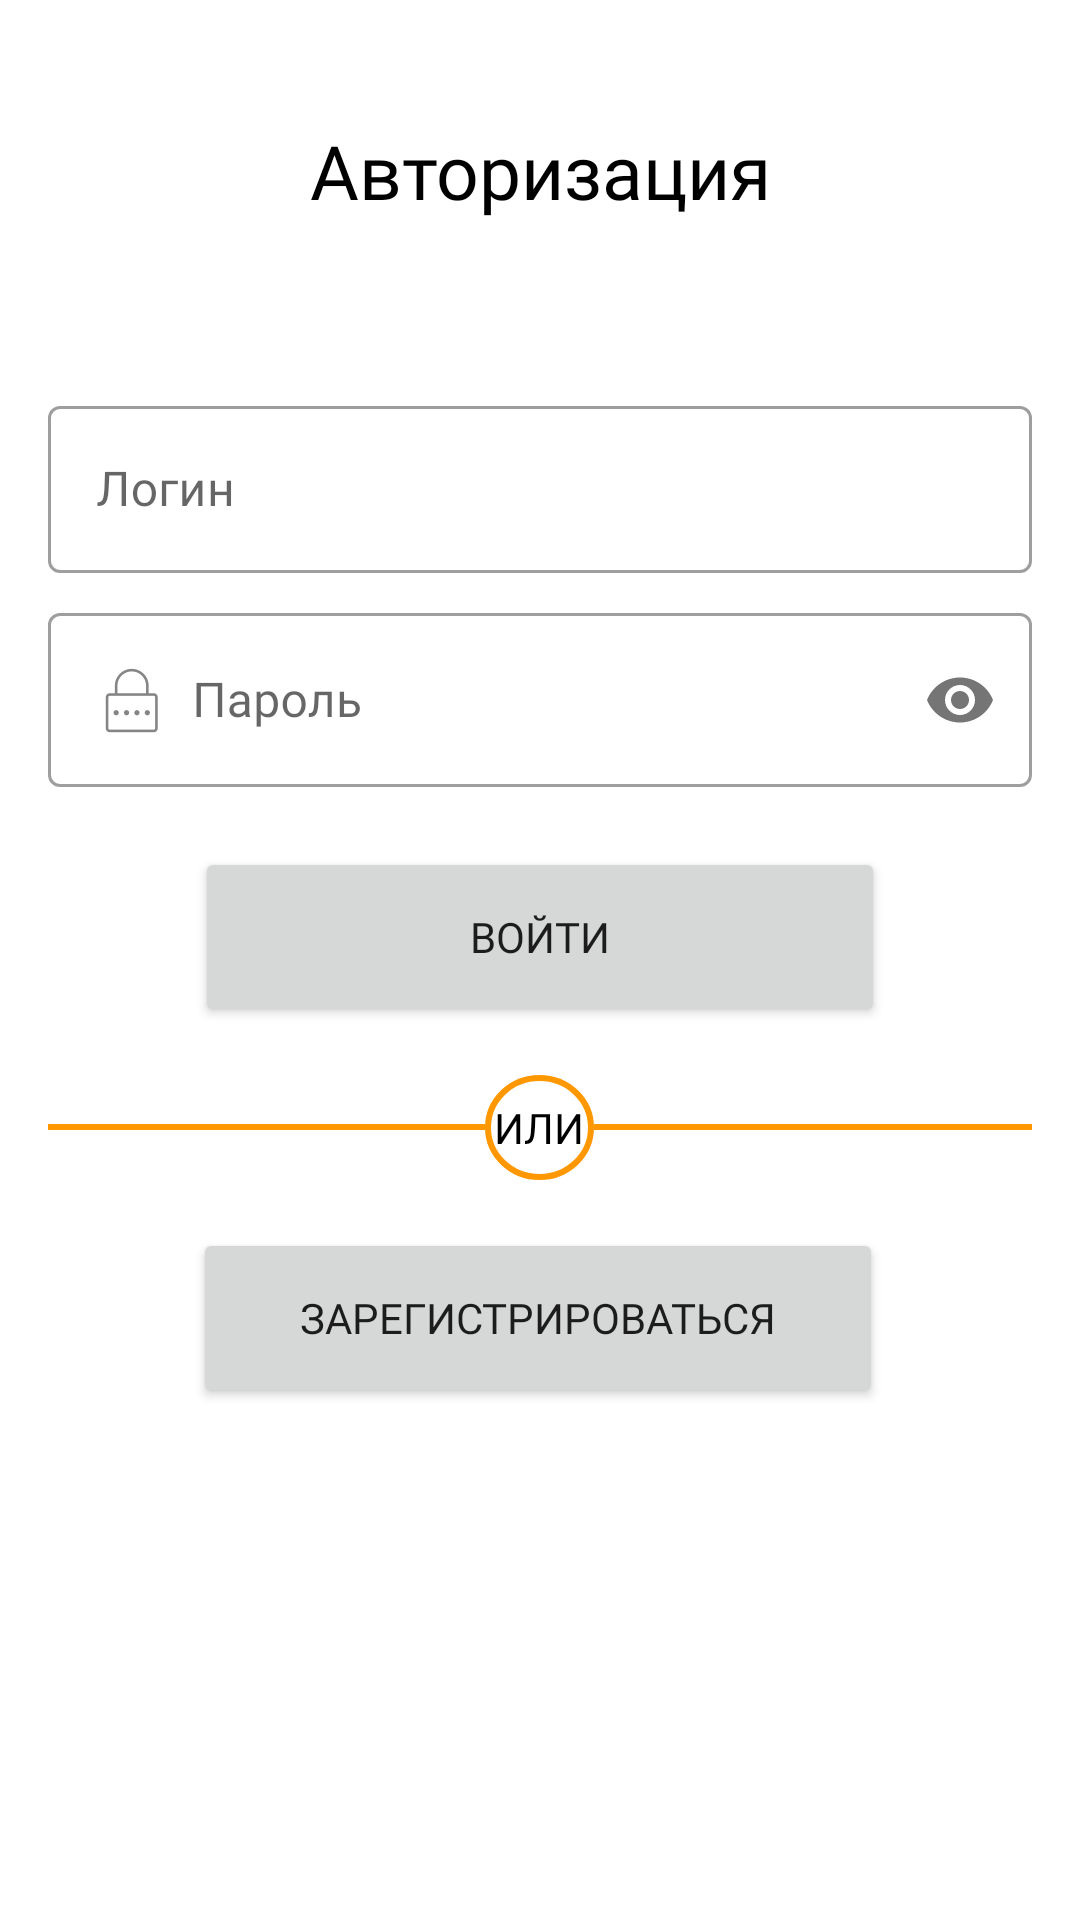

Layout XML and referenced resources for this Android screen:
<!-- AndroidManifest.xml: application theme AppTheme -->
<!-- res/layout/activity_sign_in.xml -->
<?xml version="1.0" encoding="utf-8"?>
<androidx.constraintlayout.widget.ConstraintLayout xmlns:android="http://schemas.android.com/apk/res/android"
    xmlns:app="http://schemas.android.com/apk/res-auto"
    xmlns:tools="http://schemas.android.com/tools"
    android:layout_width="match_parent"
    android:layout_height="match_parent"
    tools:context=".view.singup.RegisterUserActivity">

    <com.google.android.material.textfield.TextInputLayout
        android:id="@+id/textInputLayout2"
        style="@style/Widget.MaterialComponents.TextInputLayout.OutlinedBox"
        android:layout_width="0dp"
        android:layout_height="wrap_content"
        android:layout_marginStart="16dp"
        android:layout_marginTop="130dp"
        android:layout_marginEnd="16dp"
        app:layout_constraintEnd_toEndOf="parent"
        app:layout_constraintHorizontal_bias="0.0"
        app:layout_constraintStart_toStartOf="parent"
        app:layout_constraintTop_toTopOf="parent">

        <com.google.android.material.textfield.TextInputEditText
            android:id="@+id/eTextLogin"
            android:layout_width="match_parent"
            android:layout_height="wrap_content"
            android:drawableStart="@drawable/ic_person_outline_black_24dp"
            android:drawablePadding="8dp"
            android:fontFamily="@font/rubik_light"
            android:maxLines="1"
            android:hint="@string/login" />
    </com.google.android.material.textfield.TextInputLayout>

    <com.google.android.material.textfield.TextInputLayout
        style="@style/Widget.MaterialComponents.TextInputLayout.OutlinedBox"
        android:id="@+id/textInputLayout4"
        android:layout_width="match_parent"
        android:layout_height="wrap_content"
        android:layout_marginStart="16dp"
        android:layout_marginTop="8dp"
        android:layout_marginEnd="16dp"
        app:passwordToggleEnabled="true"
        app:layout_constraintEnd_toEndOf="parent"
        app:layout_constraintStart_toStartOf="parent"
        app:layout_constraintTop_toBottomOf="@+id/textInputLayout2">

        <com.google.android.material.textfield.TextInputEditText
            android:id="@+id/eTextPassword"
            android:layout_width="match_parent"
            android:layout_height="wrap_content"
            android:fontFamily="@font/rubik_light"
            android:drawableStart="@drawable/ic_password"
            android:drawablePadding="8dp"
            android:maxLines="1"
            android:inputType="textPassword"
            android:hint="@string/password" />
    </com.google.android.material.textfield.TextInputLayout>


    <TextView
        android:id="@+id/textView4"
        android:layout_width="wrap_content"
        android:layout_height="wrap_content"
        android:layout_marginTop="40dp"
        android:fontFamily="@font/rubik_medium"
        android:text="@string/authorization"
        android:textColor="@android:color/black"
        android:textSize="25sp"
        app:layout_constraintEnd_toEndOf="parent"
        app:layout_constraintHorizontal_bias="0.501"
        app:layout_constraintStart_toStartOf="parent"
        app:layout_constraintTop_toTopOf="parent" />

    <Button
        android:id="@+id/btnAuth"
        android:layout_width="230dp"
        android:layout_height="60dp"
        android:layout_marginTop="20dp"
        android:fontFamily="@font/rubik"
        android:text="@string/enter"
        app:cornerRadius="8dp"
        app:layout_constraintEnd_toEndOf="parent"
        app:layout_constraintStart_toStartOf="parent"
        app:layout_constraintTop_toBottomOf="@+id/textInputLayout4" />

    <LinearLayout
        android:id="@+id/viewOr"
        android:layout_width="match_parent"
        android:layout_height="wrap_content"
        android:layout_marginStart="16dp"
        android:layout_marginTop="16dp"
        android:layout_marginEnd="16dp"
        android:orientation="horizontal"
        app:layout_constraintEnd_toEndOf="parent"
        app:layout_constraintHorizontal_bias="0.0"
        app:layout_constraintStart_toStartOf="parent"
        app:layout_constraintTop_toBottomOf="@+id/btnAuth">

        <View
            android:layout_width="0dp"
            android:layout_height="2dp"
            android:layout_gravity="center_vertical"
            android:layout_weight="0.4"
            android:background="@color/colorPrimaryDark" />

        <TextView
            android:id="@+id/textView5"
            android:layout_width="0dp"
            android:layout_height="wrap_content"
            android:layout_weight="0.1"
            android:background="@drawable/bg_sign_up_or"
            android:fontFamily="@font/rubik_light"
            android:gravity="center"
            android:text="@string/or"
            android:textAllCaps="true"
            android:textColor="@android:color/black"
            android:textSize="14sp" />

        <View
            android:layout_width="0dp"
            android:layout_height="2dp"
            android:layout_gravity="center_vertical"
            android:layout_weight="0.4"
            android:background="@color/colorPrimaryDark" />

    </LinearLayout>

    <Button
        android:id="@+id/btnRegister"
        android:layout_width="230dp"
        android:layout_height="60dp"
        android:layout_marginTop="16dp"
        android:layout_marginEnd="8dp"
        app:cornerRadius="8dp"
        android:text="@string/toRegister"
        android:fontFamily="@font/rubik"
        app:layout_constraintEnd_toEndOf="parent"
        app:layout_constraintHorizontal_bias="0.527"
        app:layout_constraintStart_toStartOf="parent"
        app:layout_constraintTop_toBottomOf="@+id/viewOr" />

    <androidx.core.widget.ContentLoadingProgressBar
        android:id="@+id/progressBar"
        style="?android:attr/progressBarStyle"
        android:layout_width="wrap_content"
        android:layout_height="wrap_content"
        android:layout_centerHorizontal="true"
        android:layout_centerVertical="true"
        android:layout_marginStart="16dp"
        android:layout_marginTop="16dp"
        android:layout_marginEnd="16dp"
        android:layout_marginBottom="16dp"
        android:visibility="invisible"
        app:layout_constraintBottom_toBottomOf="parent"
        app:layout_constraintEnd_toEndOf="parent"
        app:layout_constraintStart_toStartOf="parent"
        app:layout_constraintTop_toTopOf="parent" />


</androidx.constraintlayout.widget.ConstraintLayout>
<!-- resources referenced by this layout -->
<resources>
  <color name="colorPrimaryDark">#FF9800</color>
  <!-- drawable bg_sign_up_or (drawable) -->
  <?xml version="1.0" encoding="utf-8"?>
  <shape xmlns:android="http://schemas.android.com/apk/res/android"
      android:shape="oval">
      <solid
          android:color="#ffff"/>
  
      <size
          android:width="50dp"
          android:height="35dp"/>
  
      <stroke
          android:width="2dp"
          android:color="@color/colorPrimaryDark"/>
  </shape>
  <!-- drawable ic_password: png bitmap (drawable-hdpi, 521 bytes) -->
  <string name="authorization">Авторизация</string>
  <string name="enter">Войти</string>
  <string name="login">Логин</string>
  <string name="or">Или</string>
  <string name="password">Пароль</string>
  <string name="toRegister">Зарегистрироваться</string>
  <style name="AppTheme" parent="Theme.MaterialComponents.Light.NoActionBar">
          
          <item name="colorPrimary">@color/colorPrimary</item>
          <item name="colorPrimaryDark">@color/colorPrimaryDark</item>
          <item name="colorAccent">@color/colorAccent</item>
          <item name="android:homeAsUpIndicator">@drawable/ic_close_grey</item>
      </style>
  <color name="colorPrimary">#FFB74D</color>
  <color name="colorAccent">#E65100</color>
  <!-- drawable ic_close_grey (drawable) -->
  <vector android:height="24dp" android:tint="#7e7979"
      android:viewportHeight="24.0" android:viewportWidth="24.0"
      android:width="24dp" xmlns:android="http://schemas.android.com/apk/res/android">
      <path android:fillColor="#FF000000" android:pathData="M19,6.41L17.59,5 12,10.59 6.41,5 5,6.41 10.59,12 5,17.59 6.41,19 12,13.41 17.59,19 19,17.59 13.41,12z"/>
  </vector>
</resources>
